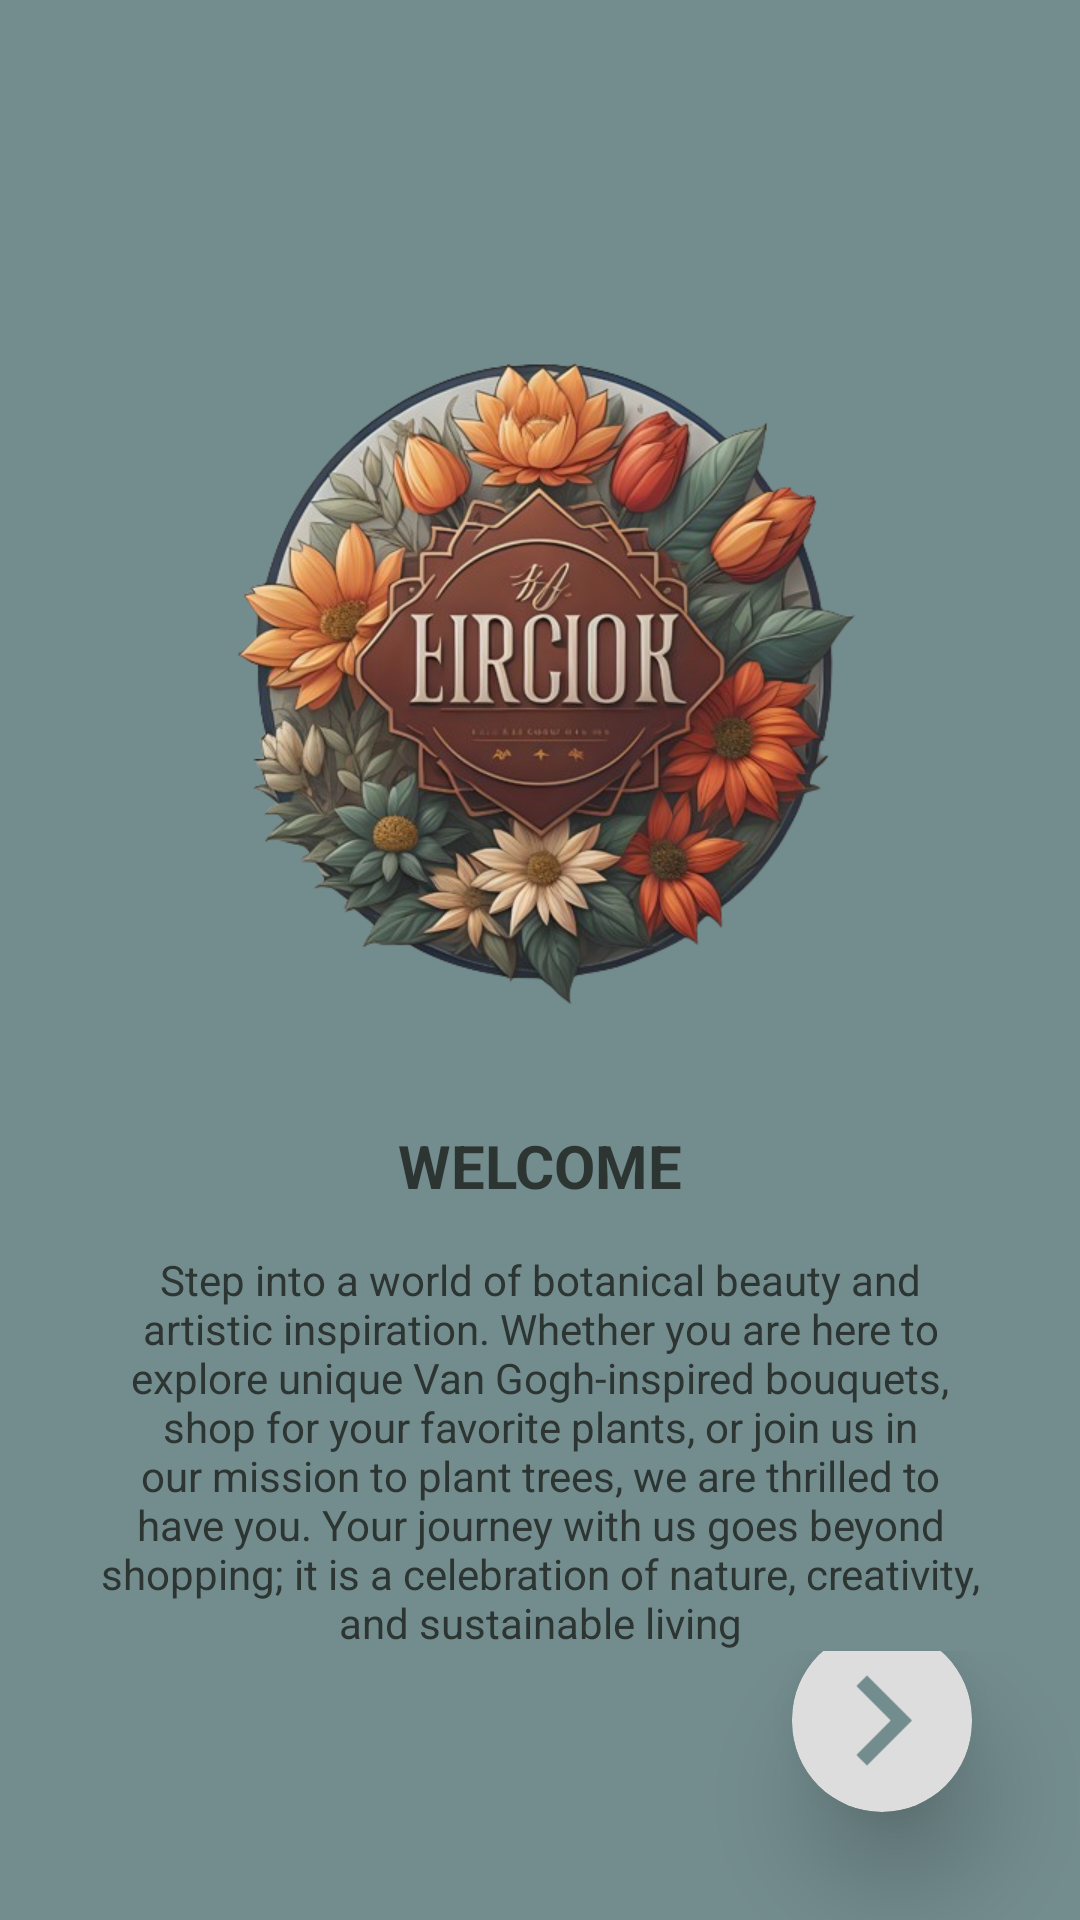

Here is an Android app screen rendered from its layout file. Give the layout XML and the strings, colors and styles it references.
<!-- AndroidManifest.xml: application theme Theme.firciok -->
<!-- res/layout/activity_on_boarding.xml -->
<?xml version="1.0" encoding="utf-8"?>
<LinearLayout
    xmlns:android="http://schemas.android.com/apk/res/android"
    xmlns:app="http://schemas.android.com/apk/res-auto"
    xmlns:tools="http://schemas.android.com/tools"
    android:layout_width="match_parent"
    android:layout_height="match_parent"
    tools:context=".OnBoarding"
    android:background="@drawable/onboarding_wallpaper"
    android:backgroundTint="#738C8E"
    android:orientation="vertical"
    android:paddingTop="100dp">


    <ImageView
        android:layout_width="match_parent"
        android:layout_height="250dp"
        android:src="@drawable/app_logo"
        android:layout_marginHorizontal="30sp"
        android:layout_marginBottom="25dp"
        android:elevation="50dp"/>

    <TextView
        android:layout_width="match_parent"
        android:layout_height="wrap_content"
        android:text="WELCOME"
        android:gravity="center"
        android:textStyle="bold"
        android:textColor="#2C3532"
        android:textSize="20sp"
        android:paddingHorizontal="30dp"
        android:layout_marginBottom="15dp"/>

    <TextView
        android:layout_width="match_parent"
        android:layout_height="wrap_content"
        android:textSize="14sp"
        android:fontFamily="sans-serif"
        android:text="@string/OB_Title_Desc"
        android:layout_gravity="center"
        android:gravity="center"
        android:paddingHorizontal="30sp"
        android:textColor="#2C3532"
        />

    <FrameLayout
        android:layout_width="match_parent"
        android:layout_height="match_parent">

        <androidx.cardview.widget.CardView
            android:id="@+id/NextCard"
            android:layout_width="60dp"
            android:layout_height="61dp"
            android:layout_gravity="bottom|right"
            android:layout_margin="36dp"
            android:backgroundTint="#DDDDDD"
            android:clickable="true"
            android:focusable="true"
            android:foreground="?attr/selectableItemBackground"
            app:cardCornerRadius="30dp"
            app:cardElevation="20dp"
            tools:ignore="DuplicateClickableBoundsCheck">

            <ImageView
                android:layout_width="match_parent"
                android:layout_height="match_parent"
                android:contentDescription="@string/OB_Title_Desc"
                android:focusable="true"
                android:onClick="onClick"
                android:src="@drawable/next_arrow"
                app:tint="#738C8E" />

        </androidx.cardview.widget.CardView>

    </FrameLayout>



</LinearLayout>
<!-- resources referenced by this layout -->
<resources>
  <!-- drawable app_logo: png bitmap (drawable, 315032 bytes) -->
  <!-- drawable next_arrow (drawable) -->
  <vector android:autoMirrored="true" android:height="24dp"
      android:tint="#91A6A7" android:viewportHeight="24"
      android:viewportWidth="24" android:width="24dp" xmlns:android="http://schemas.android.com/apk/res/android">
      <path android:fillColor="@android:color/white" android:pathData="M8.59,16.59L13.17,12 8.59,7.41 10,6l6,6 -6,6 -1.41,-1.41z"/>
  </vector>
  <!-- drawable onboarding_wallpaper: png bitmap (drawable, 271052 bytes) -->
  <string name="OB_Title_Desc">Step into a world of botanical beauty and artistic inspiration. Whether you are here to explore unique Van Gogh-inspired bouquets, shop for your favorite plants, or join us in our mission to plant trees, we are thrilled to have you. Your journey with us goes beyond shopping; it is a celebration of nature, creativity, and sustainable living</string>
  <style name="Theme.firciok" parent="Base.Theme.firciok" />
  <style name="Base.Theme.firciok" parent="Theme.Material3.Light.NoActionBar">
          <item name="android:forceDarkAllowed" tools:targetApi="q">false</item>
          
          
      </style>
</resources>
